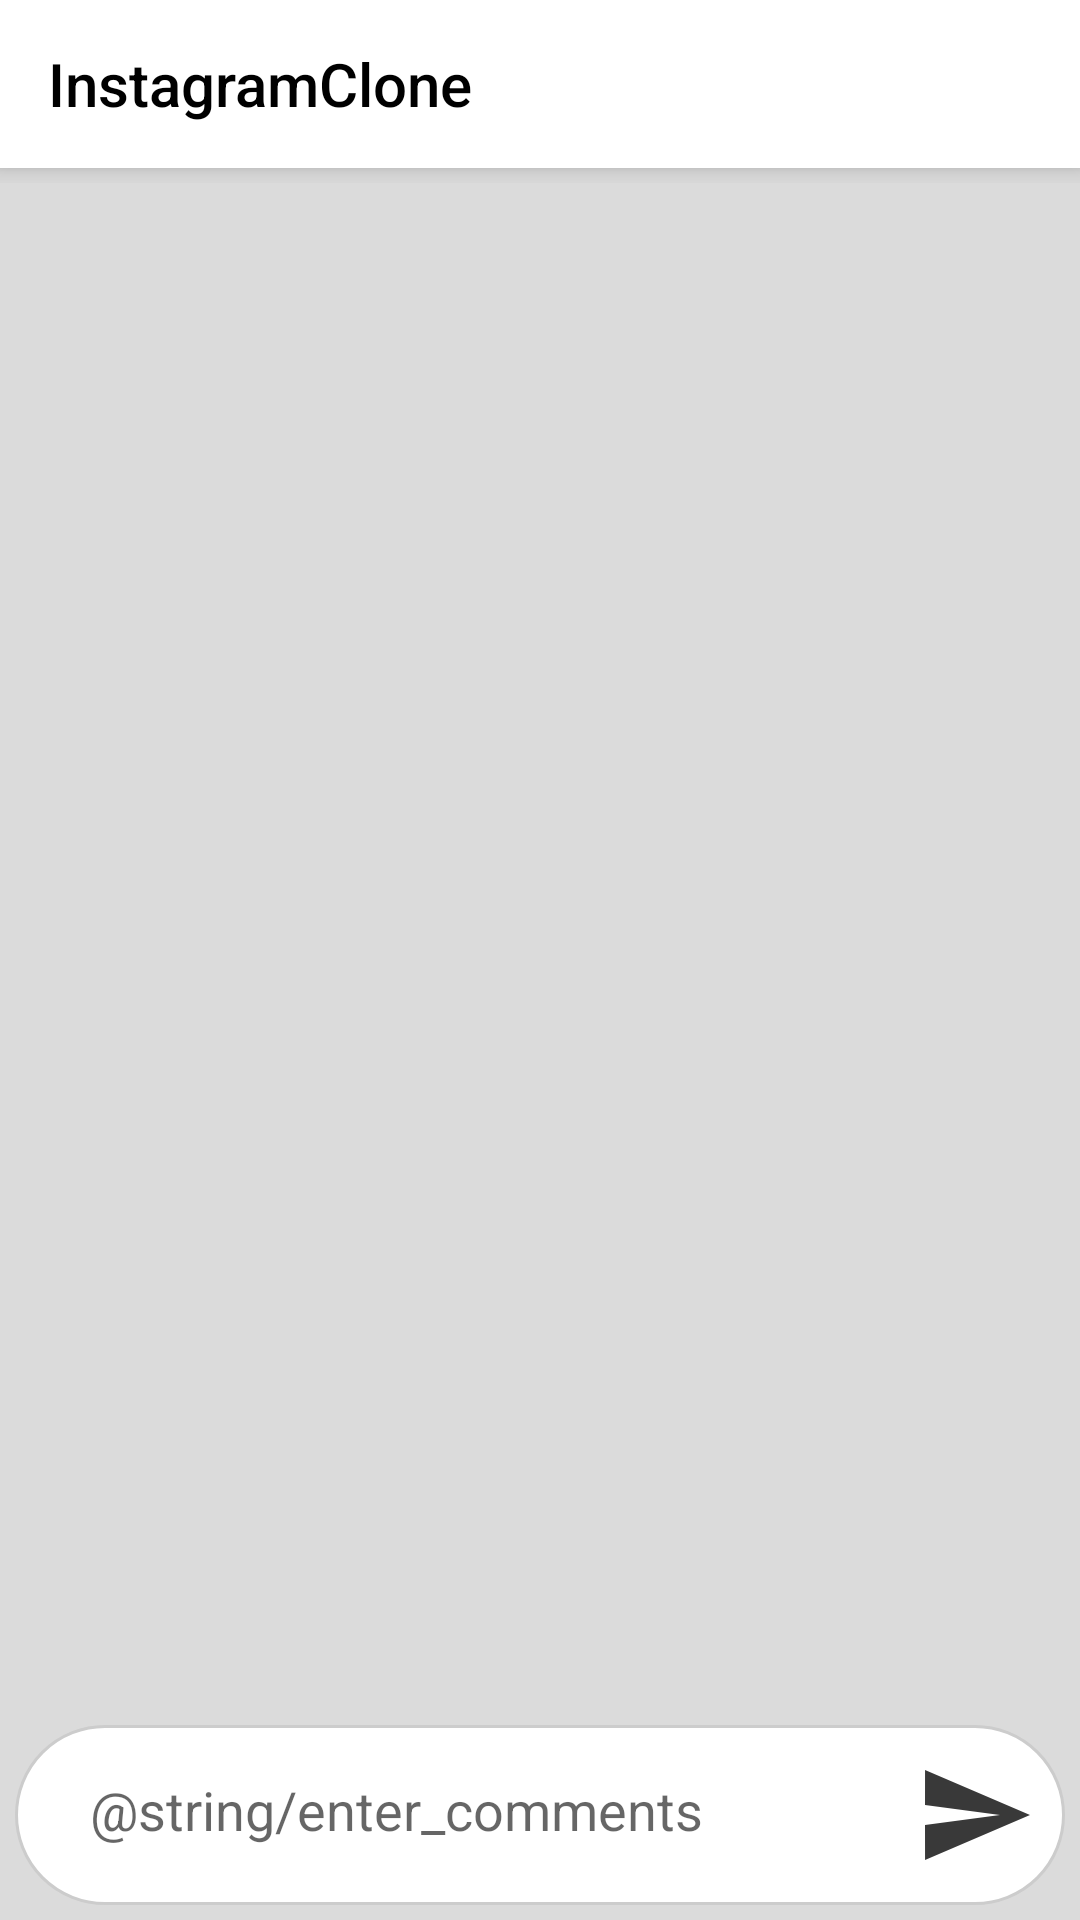

Produce the Android XML layout that renders to this screen, including the resource entries it uses.
<!-- AndroidManifest.xml: application theme Theme.InstagramClone -->
<!-- res/layout/activity_comments.xml -->
<?xml version="1.0" encoding="utf-8"?>
<LinearLayout xmlns:android="http://schemas.android.com/apk/res/android"
    xmlns:app="http://schemas.android.com/apk/res-auto"
    xmlns:tools="http://schemas.android.com/tools"
    android:layout_width="match_parent"
    android:layout_height="match_parent"
    android:orientation="vertical"
    tools:context=".activity.CommentsActivity">

    <include
        android:id="@+id/includeToolbar"
        layout="@layout/toolbar"/>

    <LinearLayout
        android:layout_width="match_parent"
        android:layout_height="match_parent"
        android:orientation="vertical"
        android:padding="5dp">

        <androidx.recyclerview.widget.RecyclerView
            android:id="@+id/recyclerComments"
            android:layout_width="match_parent"
            android:layout_height="match_parent"
            android:layout_weight="1">

        </androidx.recyclerview.widget.RecyclerView>

        <LinearLayout
            android:layout_width="match_parent"
            android:layout_height="wrap_content"
            android:background="@drawable/background_box_comments"
            android:orientation="horizontal"
            android:padding="10dp">

            <EditText
                android:id="@+id/textComment"
                android:layout_width="wrap_content"
                android:layout_height="wrap_content"
                android:layout_weight="1"
                android:background="@android:color/transparent"
                android:ems="10"
                android:hint="@string/enter_comments"
                android:inputType="textPersonName"
                android:paddingLeft="15dp"
                android:paddingTop="5dp"
                android:paddingRight="15dp"
                android:paddingBottom="5dp" />

            <Button
                android:id="@+id/buttonSaveComment"
                android:layout_width="40dp"
                android:layout_height="40dp"
                android:background="@drawable/ic_send" />
        </LinearLayout>
    </LinearLayout>

</LinearLayout>
<!-- res/layout/toolbar.xml (included above) -->
<?xml version="1.0" encoding="utf-8"?>
<FrameLayout xmlns:android="http://schemas.android.com/apk/res/android"
    xmlns:tools="http://schemas.android.com/tools"
    android:layout_width="match_parent"
    android:layout_height="61dp"
    xmlns:app="http://schemas.android.com/apk/res-auto">

    <androidx.appcompat.widget.Toolbar
        android:id="@+id/toolbar"
        android:layout_width="match_parent"
        android:layout_height="wrap_content"
        app:title="@string/app_name"
        app:titleTextColor="@color/black"
        android:background="@color/white"
        android:theme="?attr/actionBarTheme"
        android:elevation="5dp"
        tools:ignore="MissingConstraints" />

</FrameLayout>
<!-- resources referenced by this layout -->
<resources>
  <color name="black">#FF000000</color>
  <color name="white">#FFFFFFFF</color>
  <!-- drawable background_box_comments (drawable) -->
  <?xml version="1.0" encoding="utf-8"?>
  <shape
      xmlns:android="http://schemas.android.com/apk/res/android"
      android:shape="rectangle">
  
      <solid
          android:color="@color/white" />
  
      <corners android:radius="30dp" />
      <stroke android:width="1dp"
          android:color="#ccc"/>
  
  </shape>
  <!-- drawable ic_send (drawable) -->
  <vector xmlns:android="http://schemas.android.com/apk/res/android"
      android:width="24dp"
      android:height="24dp"
      android:viewportWidth="24"
      android:viewportHeight="24"
      android:tint="#393939"
      android:autoMirrored="true">
    <path
        android:fillColor="@android:color/white"
        android:pathData="M2.01,21L23,12 2.01,3 2,10l15,2 -15,2z"/>
  </vector>
  <string name="app_name">InstagramClone</string>
  <style name="Theme.InstagramClone" parent="Theme.AppCompat.Light.NoActionBar">
          
          <item name="colorPrimary">@color/colorPrimary</item>
          <item name="colorPrimaryVariant">@color/colorPrimaryDark</item>
          <item name="colorOnPrimary">#a03d89</item>
          
          <item name="colorSecondary">#a03d89</item>
          <item name="colorSecondaryVariant">@color/colorPrimary</item>
          <item name="colorOnSecondary">#a03d89</item>
          
          <item name="android:statusBarColor" tools:targetApi="l">?attr/colorPrimaryVariant</item>
          
          <item name="android:colorBackground">@color/mid_gray</item>
      </style>
  <color name="colorPrimary">#8D3AE1</color>
  <color name="colorPrimaryDark">#000</color>
  <color name="mid_gray">#dbdbdb</color>
</resources>
